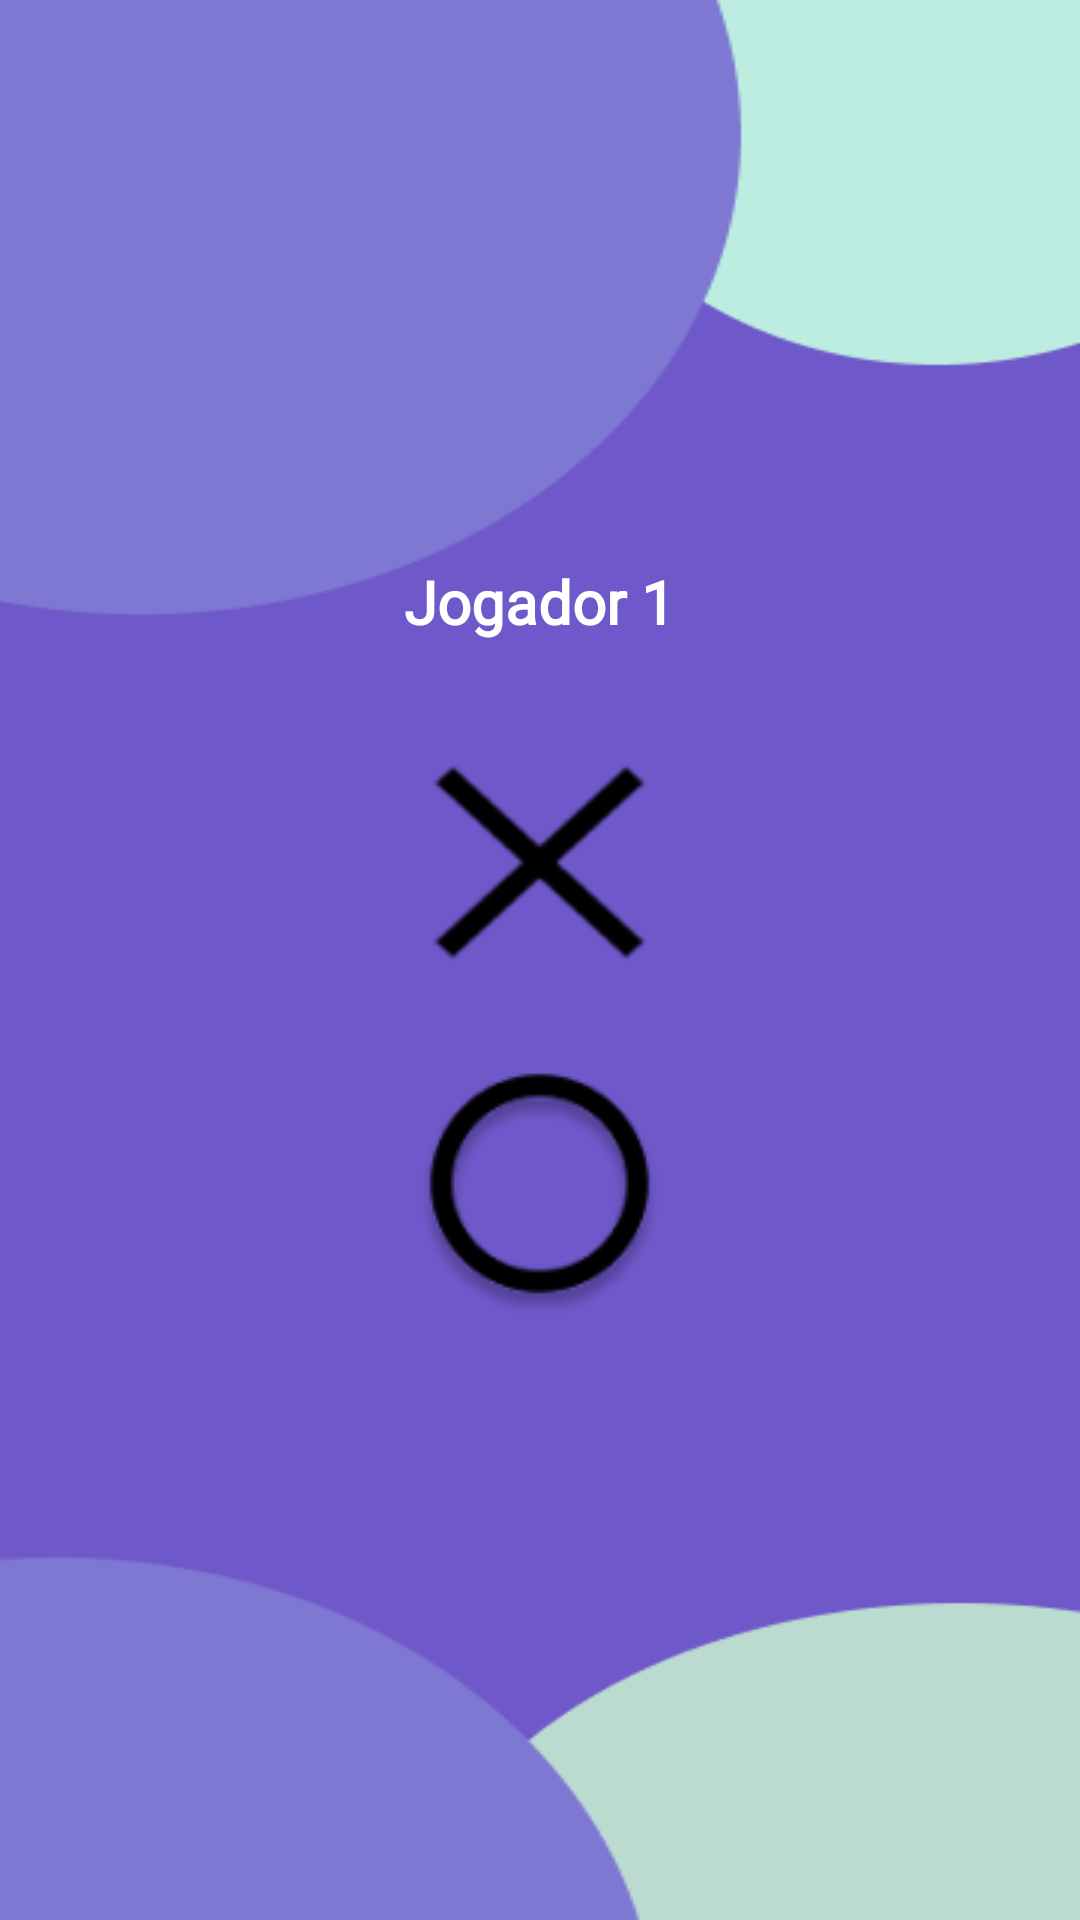

Write the Android layout XML for this screen, with the resource values it uses.
<!-- AndroidManifest.xml: application theme Theme.JogaDaVelha -->
<!-- res/layout/jogvsjog.xml -->
<?xml version="1.0" encoding="utf-8"?>
<LinearLayout xmlns:android="http://schemas.android.com/apk/res/android"
    xmlns:app="http://schemas.android.com/apk/res-auto"
    xmlns:tools="http://schemas.android.com/tools"
    android:layout_width="match_parent"
    android:layout_height="match_parent"
    android:background="@drawable/selectionbackground"
    android:gravity="center"
    android:orientation="vertical"
    tools:context=".MainActivity">

    <LinearLayout
        android:layout_width="150dp"
        android:layout_height="286dp"
        android:gravity="top"
        android:orientation="vertical">

        <TextView
            android:layout_width="wrap_content"
            android:layout_height="wrap_content"
            android:layout_gravity="center"
            android:layout_marginTop="10dp"
            android:layout_marginBottom="30dp"
            android:fontFamily="@font/rambla"
            android:text="Jogador 1"
            android:textColor="#FFFFFF"
            android:textSize="20dp"
            android:textStyle="bold" />

        <LinearLayout
            android:layout_width="wrap_content"
            android:layout_height="wrap_content"
            android:layout_gravity="center"
            android:orientation="vertical"
            >

            <Button
                android:id="@+id/x_selection"
                android:layout_width="match_parent"
                android:layout_height="wrap_content"
                android:background="@drawable/x">

            </Button>
            <Button
                android:id="@+id/o_selection"
                android:layout_marginTop="20dp"
                android:layout_width="wrap_content"
                android:layout_height="wrap_content"
                android:background="@drawable/o">

            </Button>

        </LinearLayout>
    </LinearLayout>

</LinearLayout>
<!-- resources referenced by this layout -->
<resources>
  <!-- drawable o: png bitmap (drawable-v24, 5046 bytes) -->
  <!-- drawable selectionbackground: png bitmap (drawable-v24, 6851 bytes) -->
  <!-- drawable x: png bitmap (drawable-v24, 1423 bytes) -->
  <style name="Theme.JogaDaVelha" parent="Theme.AppCompat.DayNight.DarkActionBar">
          
          <item name="colorPrimary">@color/purple_500</item>
          <item name="colorPrimaryVariant">@color/purple_700</item>
          <item name="colorOnPrimary">@color/white</item>
          
          <item name="colorSecondary">@color/teal_200</item>
          <item name="colorSecondaryVariant">@color/teal_700</item>
          <item name="colorOnSecondary">@color/black</item>
          
          <item name="android:statusBarColor" tools:targetApi="l">?attr/colorPrimaryVariant</item>
          
      </style>
  <color name="purple_500">#FF6200EE</color>
  <color name="purple_700">#FF3700B3</color>
  <color name="white">#FFFFFFFF</color>
  <color name="teal_200">#FF03DAC5</color>
  <color name="teal_700">#FF018786</color>
  <color name="black">#FF000000</color>
</resources>
